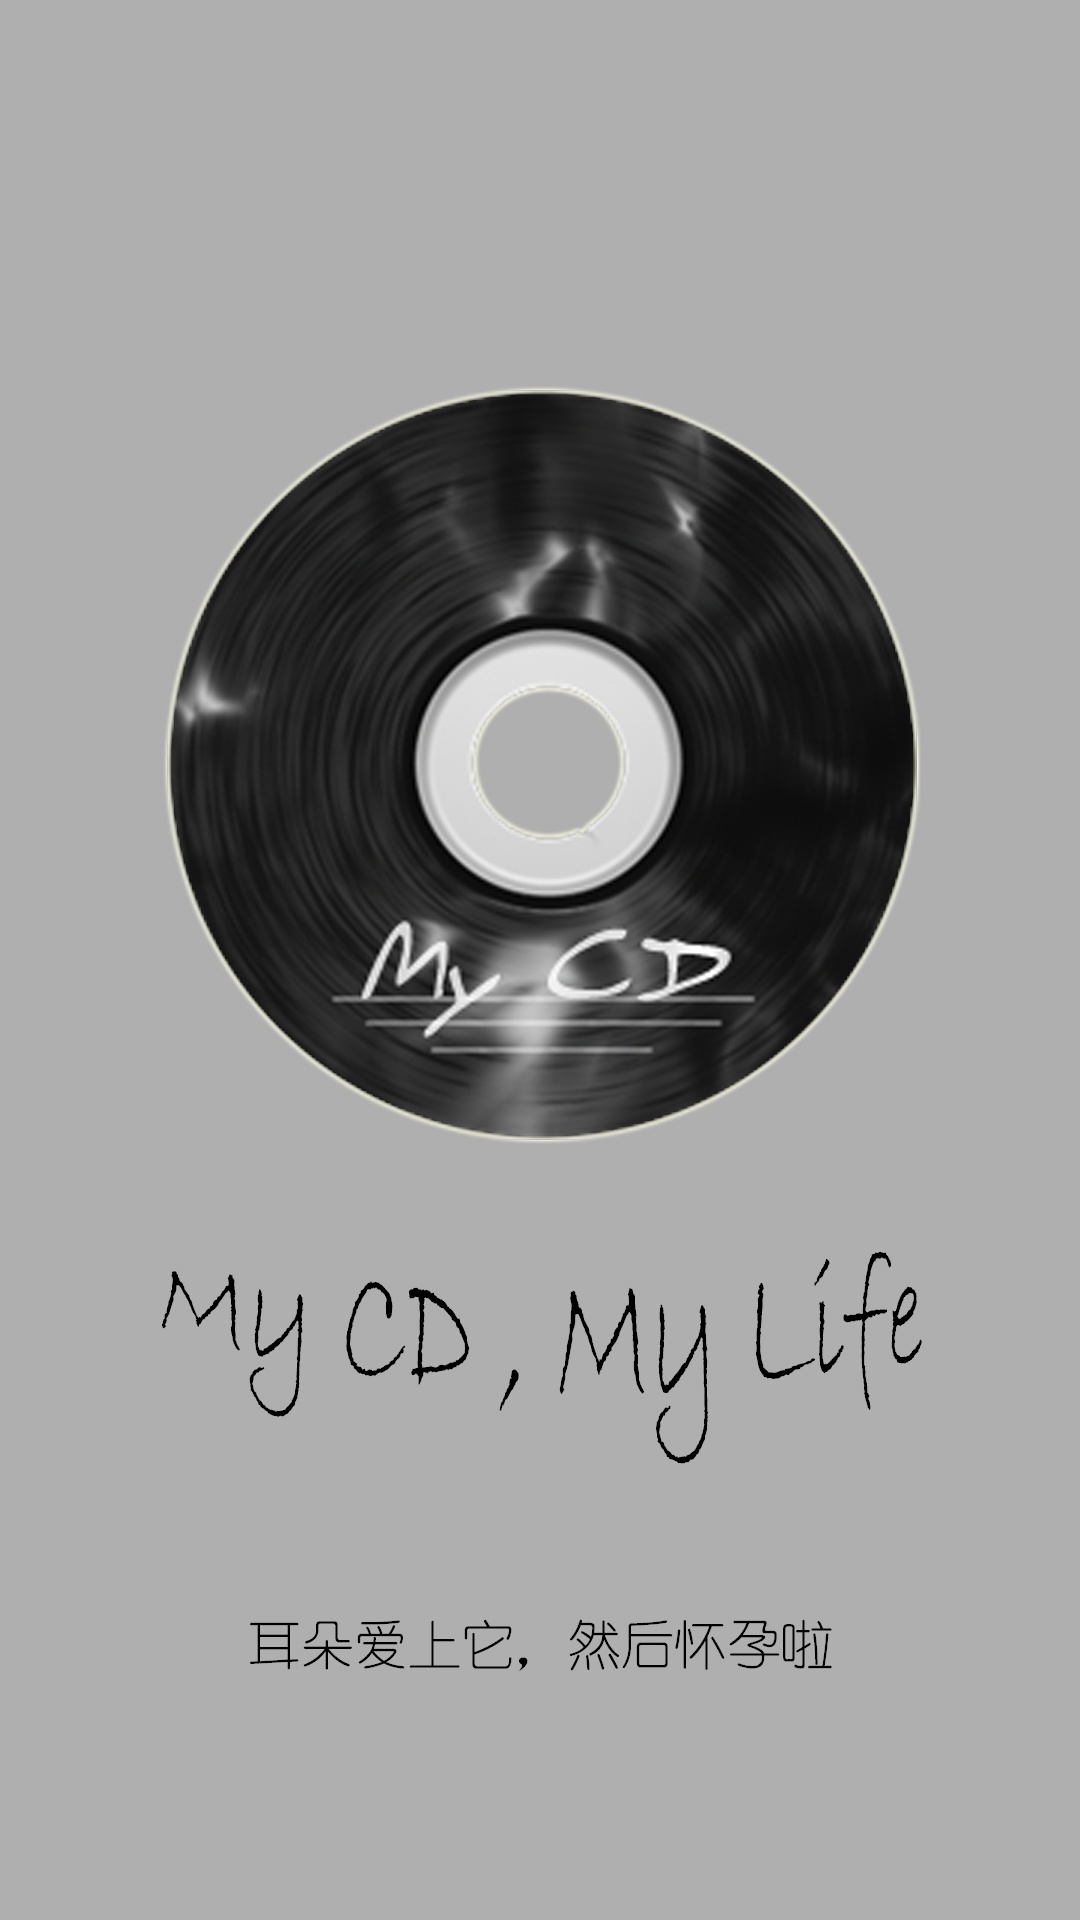

Here is an Android app screen rendered from its layout file. Give the layout XML and the strings, colors and styles it references.
<!-- AndroidManifest.xml: activity theme Theme.AppCompat.Light.NoActionBar -->
<!-- res/layout/activity_logo.xml -->
<FrameLayout xmlns:android="http://schemas.android.com/apk/res/android"
    xmlns:tools="http://schemas.android.com/tools"
    android:layout_width="match_parent"
    android:layout_height="match_parent"
    android:background="@mipmap/login"
    tools:context=".activity.LogoActivity" >

</FrameLayout>
<!-- resources referenced by this layout -->
<resources>
  <!-- mipmap login: png bitmap (mipmap-xhdpi, 797052 bytes) -->
</resources>
